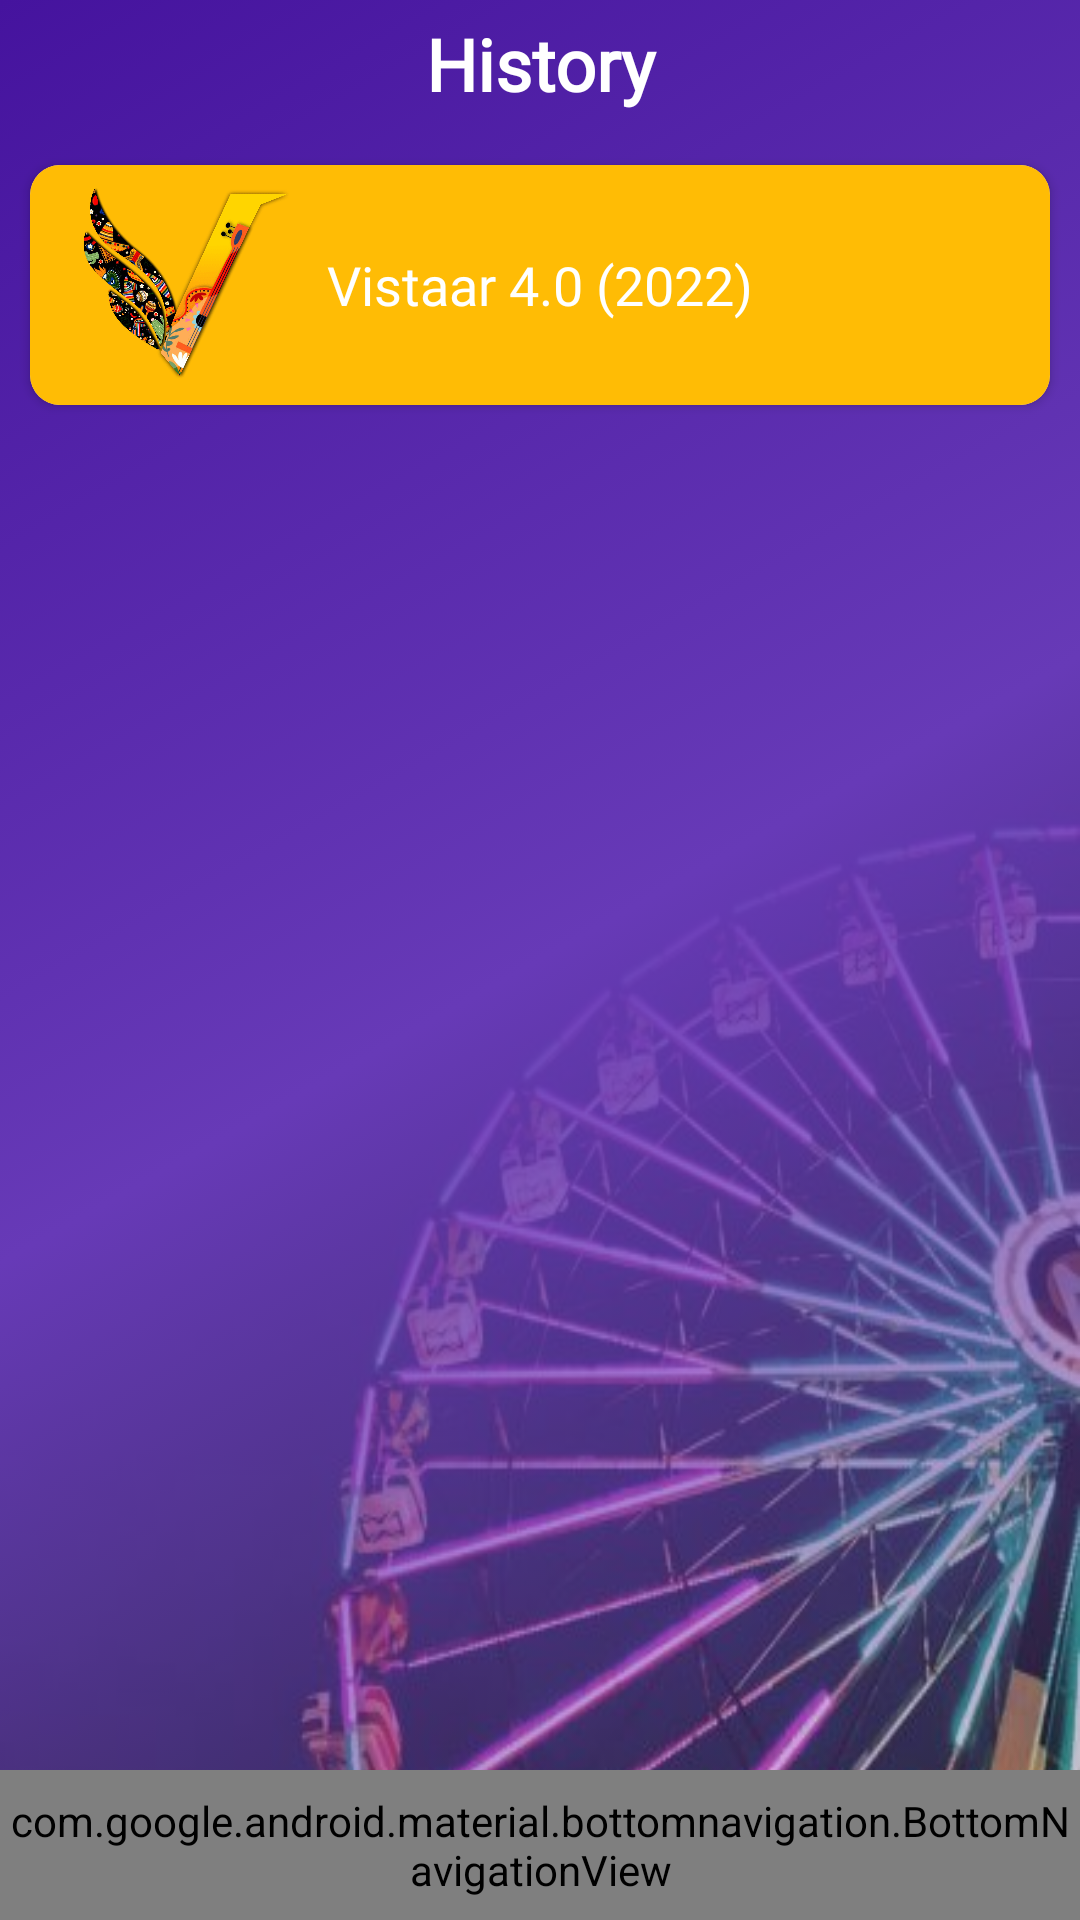

Write the Android layout XML for this screen, with the resource values it uses.
<!-- AndroidManifest.xml: application theme Theme.Vistaar -->
<!-- res/layout/activity_history.xml -->
<?xml version="1.0" encoding="utf-8"?>
<RelativeLayout
    xmlns:android="http://schemas.android.com/apk/res/android"
    xmlns:app="http://schemas.android.com/apk/res-auto"
    xmlns:tools="http://schemas.android.com/tools"
    android:layout_width="match_parent"
    android:layout_height="match_parent"
    android:background="@drawable/back2"
    tools:context=".HistoryActivity"
    >
<RelativeLayout
    android:layout_width="match_parent"
    android:layout_height="match_parent"
    android:orientation="vertical"
    android:id="@+id/rel_his"
    android:background="@drawable/grad_anim"
    >

    <TextView
        android:layout_width="match_parent"
        android:layout_height="wrap_content"
        android:layout_marginTop="5dp"
        android:text="History"
        android:fontFamily="@font/poppins_semibold"
        android:textAlignment="center"
        android:textColor="@color/white"
        android:textSize="24dp"
        android:textStyle="bold" />

    <androidx.cardview.widget.CardView
        android:layout_width="match_parent"
        android:layout_height="80dp"
        app:cardCornerRadius="10dp"
        android:background="?selectableItemBackground"
        android:clickable="true"
        android:id="@+id/his_2020"
        android:layout_marginTop="55dp"
        android:layout_marginHorizontal="10dp">
        <RelativeLayout
            android:layout_width="match_parent"
            android:background="@color/yellow"
            android:layout_height="match_parent"
            >

            <ImageView
                android:layout_width="100dp"

                android:layout_height="match_parent"
                android:src="@drawable/logo" />

            <TextView
                android:layout_width="match_parent"
                android:layout_height="wrap_content"
                android:layout_centerVertical="true"
                android:fontFamily="@font/poppins_semibold"
                android:gravity="center"
                android:text="Vistaar 4.0 (2022)"
                android:textColor="@color/white"
                android:textSize="18dp" />
        </RelativeLayout>


    </androidx.cardview.widget.CardView>

    <com.google.android.material.bottomnavigation.BottomNavigationView
        android:id="@+id/buttom_navigation"
        android:layout_width="match_parent"
        android:layout_height="50dp"
        android:layout_alignParentBottom="true"
        android:background="@android:color/transparent"

        app:itemTextColor="#4C4A49"
        app:menu="@menu/bottom_nav_menu" />
</RelativeLayout></RelativeLayout>
<!-- resources referenced by this layout -->
<resources>
  <color name="white">#FFFFFFFF</color>
  <color name="yellow">#FFBC05</color>
  <!-- drawable back2: jpeg bitmap (drawable, 92211 bytes) -->
  <!-- drawable grad_anim (drawable) -->
  <animation-list xmlns:android="http://schemas.android.com/apk/res/android">
  
      <item android:duration="5000"
          android:drawable="@drawable/gradientstart"/>
  
      <item android:duration="5000"
          android:drawable="@drawable/gradientcenter"/>
  
      <item android:duration="5000"
          android:drawable="@drawable/gradientend"/>
  
  </animation-list>
  <!-- drawable logo: png bitmap (drawable, 149377 bytes) -->
  <style name="Theme.Vistaar" parent="Theme.MaterialComponents.DayNight.NoActionBar">
          
          <item name="colorPrimary">@color/purple_500</item>
          <item name="colorPrimaryVariant">#00ffffff</item>
          <item name="colorOnPrimary">@color/white</item>
          
          <item name="colorSecondary">@color/teal_200</item>
          <item name="colorSecondaryVariant">@color/teal_700</item>
          <item name="colorOnSecondary">@color/black</item>
          
          <item name="android:statusBarColor" tools:targetApi="l">@color/two</item>
          
  
  
      </style>
  <!-- drawable gradientstart (drawable) -->
  <?xml version="1.0" encoding="utf-8"?>
  <shape xmlns:android="http://schemas.android.com/apk/res/android"
      android:shape="rectangle">
      <gradient
          android:type="linear"
          android:angle="315"
          android:startColor="@color/one"
          android:centerColor="@color/two"
          android:endColor="@android:color/transparent"/>
  </shape>
  <!-- drawable gradientcenter (drawable) -->
  <?xml version="1.0" encoding="utf-8"?>
  <shape xmlns:android="http://schemas.android.com/apk/res/android"
      android:shape="rectangle">
      <gradient
          android:type="linear"
          android:angle="315"
          android:startColor="@color/two"
          android:centerColor="@android:color/transparent"
          android:endColor="@color/one"/>
  </shape>
  <!-- drawable gradientend (drawable) -->
  <shape xmlns:android="http://schemas.android.com/apk/res/android"
      android:shape="rectangle">
      <gradient
          android:angle="315"
          android:startColor="@color/three"
          android:centerColor="@color/one"
          android:endColor="@color/two"
          android:type="linear" />
  </shape>
  <color name="purple_500">#FFEB3B</color>
  <color name="teal_200">#FF03DAC5</color>
  <color name="teal_700">#FF018786</color>
  <color name="black">#FF000000</color>
  <color name="two">#673AB7</color>
  <color name="one">#45139E</color>
  <color name="three">#8A01A1</color>
</resources>
